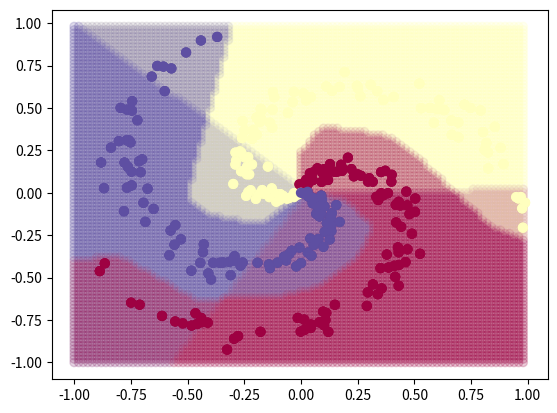

Source code (Python):
import numpy as np
import matplotlib.pyplot as plt
%matplotlib inline

n_points = 100 # number of points per class / number of points around each spiral
D = 2 # dimensionality
n_colours = 3 # number of classes / number of colours
data_xy = np.zeros((n_points*n_colours,D)) # data matrix (each row = single example)
data_col = np.zeros(n_points*n_colours, dtype='uint8') # class labels
for j in range(n_colours):
    ix = range(n_points*j,n_points*(j+1))
    r = np.linspace(0.0,1,n_points) # radius
    t = np.linspace(j*4,(j+1)*4,n_points) + np.random.randn(n_points)*0.2 # theta
    data_xy[ix] = np.c_[r*np.sin(t), r*np.cos(t)]
    data_col[ix] = j

# lets visualize the data:
plt.scatter(data_xy[:, 0], data_xy[:, 1], c=data_col, s=40, cmap=plt.cm.Spectral)
plt.show()

# initialize parameters randomly (W - weights, b - biases)
W = 0.01 * np.random.randn(D,n_colours)
b = np.zeros((1,n_colours))

# compute class scores for a linear classifier
scores = np.dot(data_xy, W) + b

num_examples = data_xy.shape[0]
# get unnormalized probabilities
exp_scores = np.exp(scores)
# normalize them for each example, list of \sigma(z_i) defined above
probs = exp_scores / np.sum(exp_scores, axis=1, keepdims=True)

correct_logprobs = -np.log(probs[range(num_examples),data_col])

# compute the loss: average cross-entropy loss and regularization
reg = 0.1

data_loss = np.sum(correct_logprobs)/num_examples
reg_loss = 0.5*reg*np.sum(W*W)
loss = data_loss + reg_loss
print("loss = ", loss)

dscores = probs
dscores[range(num_examples),data_col] -= 1
dscores /= num_examples

dW = np.dot(data_xy.T, dscores)
db = np.sum(dscores, axis=0, keepdims=True)
dW += reg*W # don't forget the regularization gradient (data in this case has Gaussian noise)

# perform a parameter update
step_size = 0.1 # AKA learning rate
W += -step_size * dW
b += -step_size * db

# initialize parameters randomly
W = 0.01 * np.random.randn(D,n_colours)
b = np.zeros((1,n_colours))

# some hyperparameters
step_size = 1e-0
reg = 1e-3 # regularization strength

# gradient descent loop
num_examples = data_xy.shape[0]
for i in range(200):

    # evaluate class scores, [N x n_colours]
    scores = np.dot(data_xy, W) + b

    # compute the class probabilities
    exp_scores = np.exp(scores)
    probs = exp_scores / np.sum(exp_scores, axis=1, keepdims=True) # [N x n_colours]

    # compute the loss: average cross-entropy loss and regularization
    correct_logprobs = -np.log(probs[range(num_examples),data_col])
    data_loss = np.sum(correct_logprobs)/num_examples
    reg_loss = 0.5*reg*np.sum(W*W)
    loss = data_loss + reg_loss
    if i % 10 == 0:
        print("iteration %d: loss %f" % (i, loss))

    # compute the gradient on scores
    dscores = probs
    dscores[range(num_examples),data_col] -= 1
    dscores /= num_examples

    # backpropate the gradient to the parameters (W,b)
    dW = np.dot(data_xy.T, dscores)
    db = np.sum(dscores, axis=0, keepdims=True)

    dW += reg*W # regularization gradient

    # perform a parameter update
    W += -step_size * dW
    b += -step_size * db

# evaluate training set accuracy
scores = np.dot(data_xy, W) + b
predicted_col = np.argmax(scores, axis=1)
print('training accuracy: %.2f' % (np.mean(predicted_col == data_col)))

xpoints = np.arange(-1,1,0.02)
ypoints = xpoints
xyinput = np.array([[i,j] for i in xpoints for j in ypoints])

network_predicition = np.argmax(np.dot(xyinput, W) + b, axis=1)

print(network_predicition)

plt.scatter(xyinput[:,0], xyinput[:,1], c=network_predicition, cmap=plt.cm.Spectral, alpha=0.1)
plt.scatter(data_xy[:, 0], data_xy[:, 1], c=data_col, s=40, cmap=plt.cm.Spectral)
plt.show()

# initialize parameters randomly
h = 100 # size of hidden layer
W = 0.01 * np.random.randn(D,h)
b = np.zeros((1,h))
W2 = 0.01 * np.random.randn(h,n_colours)
b2 = np.zeros((1,n_colours))

# evaluate class scores with a 2-layer Neural Network
hidden_layer = np.maximum(0, np.dot(data_xy, W) + b) # note, ReLU activation
scores = np.dot(hidden_layer, W2) + b2

# backpropate the gradient to the parameters
# first backprop into parameters W2 and b2
dW2 = np.dot(hidden_layer.T, dscores)
db2 = np.sum(dscores, axis=0, keepdims=True)

dhidden = np.dot(dscores, W2.T)

# backprop the ReLU non-linearity
dhidden[hidden_layer <= 0] = 0

# finally into W,b
dW = np.dot(data_xy.T, dhidden)
db = np.sum(dhidden, axis=0, keepdims=True)

# initialize parameters randomly
h = 100 # size of hidden layer
W = 0.01 * np.random.randn(D,h)
b = np.zeros((1,h))
W2 = 0.01 * np.random.randn(h,n_colours)
b2 = np.zeros((1,n_colours))

# some hyperparameters for the gradient descent
step_size = 1e-0
reg = 1e-3 # regularization strength

# gradient descent loop
num_examples = data_xy.shape[0]
for i in range(10000):

    # evaluate class scores, [N x n_colours]
    hidden_layer = np.maximum(0, np.dot(data_xy, W) + b) # note, ReLU activation
    scores = np.dot(hidden_layer, W2) + b2

    # compute the class probabilities
    exp_scores = np.exp(scores)
    probs = exp_scores / np.sum(exp_scores, axis=1, keepdims=True) # [N x K]

    # compute the loss: average cross-entropy loss and regularization
    correct_logprobs = -np.log(probs[range(num_examples),data_col])
    data_loss = np.sum(correct_logprobs)/num_examples
    reg_loss = 0.5*reg*np.sum(W*W) + 0.5*reg*np.sum(W2*W2)
    loss = data_loss + reg_loss
    if i % 1000 == 0:
        print("iteration %d: loss %f" % (i, loss))

    # compute the gradient on scores
    dscores = probs
    dscores[range(num_examples),data_col] -= 1
    dscores /= num_examples

    # backpropate the gradient to the parameters
    # first backprop into parameters W2 and b2
    dW2 = np.dot(hidden_layer.T, dscores)
    db2 = np.sum(dscores, axis=0, keepdims=True)
    # next backprop into hidden layer
    dhidden = np.dot(dscores, W2.T)
    # backprop the ReLU non-linearity
    dhidden[hidden_layer <= 0] = 0
    # finally into W,b
    dW = np.dot(data_xy.T, dhidden)
    db = np.sum(dhidden, axis=0, keepdims=True)

    # add regularization gradient contribution
    dW2 += reg * W2
    dW += reg * W

    # perform a parameter update
    W += -step_size * dW
    b += -step_size * db
    W2 += -step_size * dW2
    b2 += -step_size * db2

# evaluate training set accuracy
hidden_layer = np.maximum(0, np.dot(data_xy, W) + b)
scores = np.dot(hidden_layer, W2) + b2
predicted_class = np.argmax(scores, axis=1)
print('training accuracy: %.2f' % (np.mean(predicted_class == data_col)))

xpoints = np.arange(-1,1,0.02)
ypoints = xpoints

xyinput = np.array([[i,j] for i in xpoints for j in ypoints])

network_predicition = np.argmax(np.dot(
    np.maximum(0, np.dot(xyinput, W) + b)
               ,W2)+b2, axis=1)

print(network_predicition)

plt.scatter(xyinput[:,0], xyinput[:,1], c=network_predicition, cmap=plt.cm.Spectral, alpha=0.1)
plt.scatter(data_xy[:, 0], data_xy[:, 1], c=data_col, s=40, cmap=plt.cm.Spectral)
plt.show()